pico-8 play session: mixed d-pad (fixed 12-tick cycle), after a click and taps of 🅾, ❎, 🅾+❎, 🅾 in the second before t = 0

[t = 1 s] mixed d-pad (1.2s cycle ×~1): → ← ↑ ↓ + 🅾/❎ taps, ~1s
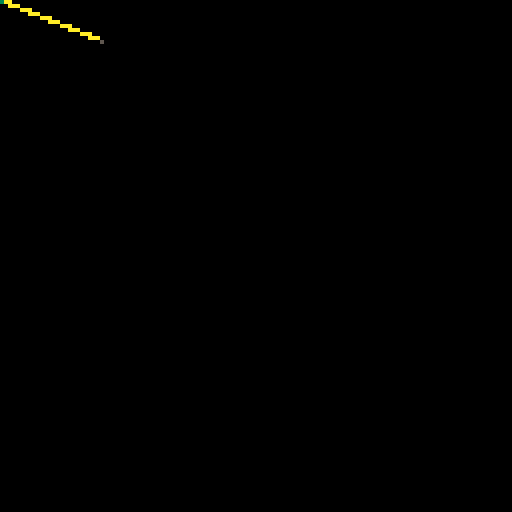
[t = 2 s] mixed d-pad (1.2s cycle ×~1): → ← ↑ ↓ + 🅾/❎ taps, ~2s
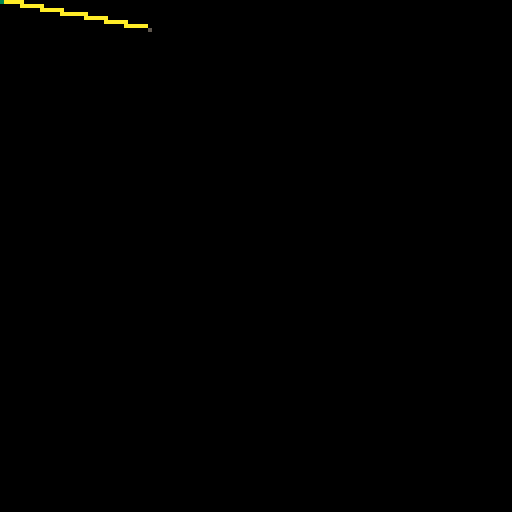
[t = 4 s] mixed d-pad (1.2s cycle ×~3): → ← ↑ ↓ + 🅾/❎ taps, ~4s
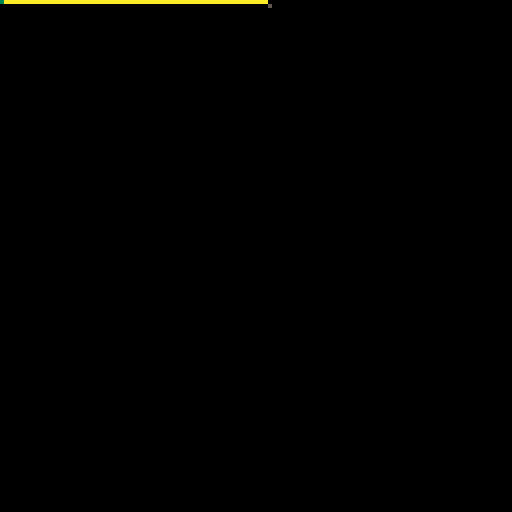

pico-8 cartridge
version 38
__lua__
x1,y1 = 0,0

x2,y2 = 10,10

function _update()
	
	if btn(⬅️) then x2 -= 1 end
	if btn(➡️) then x2 += 1 end
	if btn(⬆️) then y2 -= 1 end
	if btn(⬇️) then y2 += 1 end	
	
end

function _draw()
 cls()
 
 slope = (y2-y1)/(x2-x1) 
 
	for i = x1,x2,.01 do
		
		pset(i,i*slope,10)
		
	end 
 
	pset(x1,y1,3)
	
	pset(x2,y2,5)
	
	
end
__gfx__
00000000000000000000000000000000000000000000000000000000000000000000000000000000000000000000000000000000000000000000000000000000
00000000000000000000000000000000000000000000000000000000000000000000000000000000000000000000000000000000000000000000000000000000
00700700000000000000000000000000000000000000000000000000000000000000000000000000000000000000000000000000000000000000000000000000
00077000000000000000000000000000000000000000000000000000000000000000000000000000000000000000000000000000000000000000000000000000
00077000000000000000000000000000000000000000000000000000000000000000000000000000000000000000000000000000000000000000000000000000
00700700000000000000000000000000000000000000000000000000000000000000000000000000000000000000000000000000000000000000000000000000
